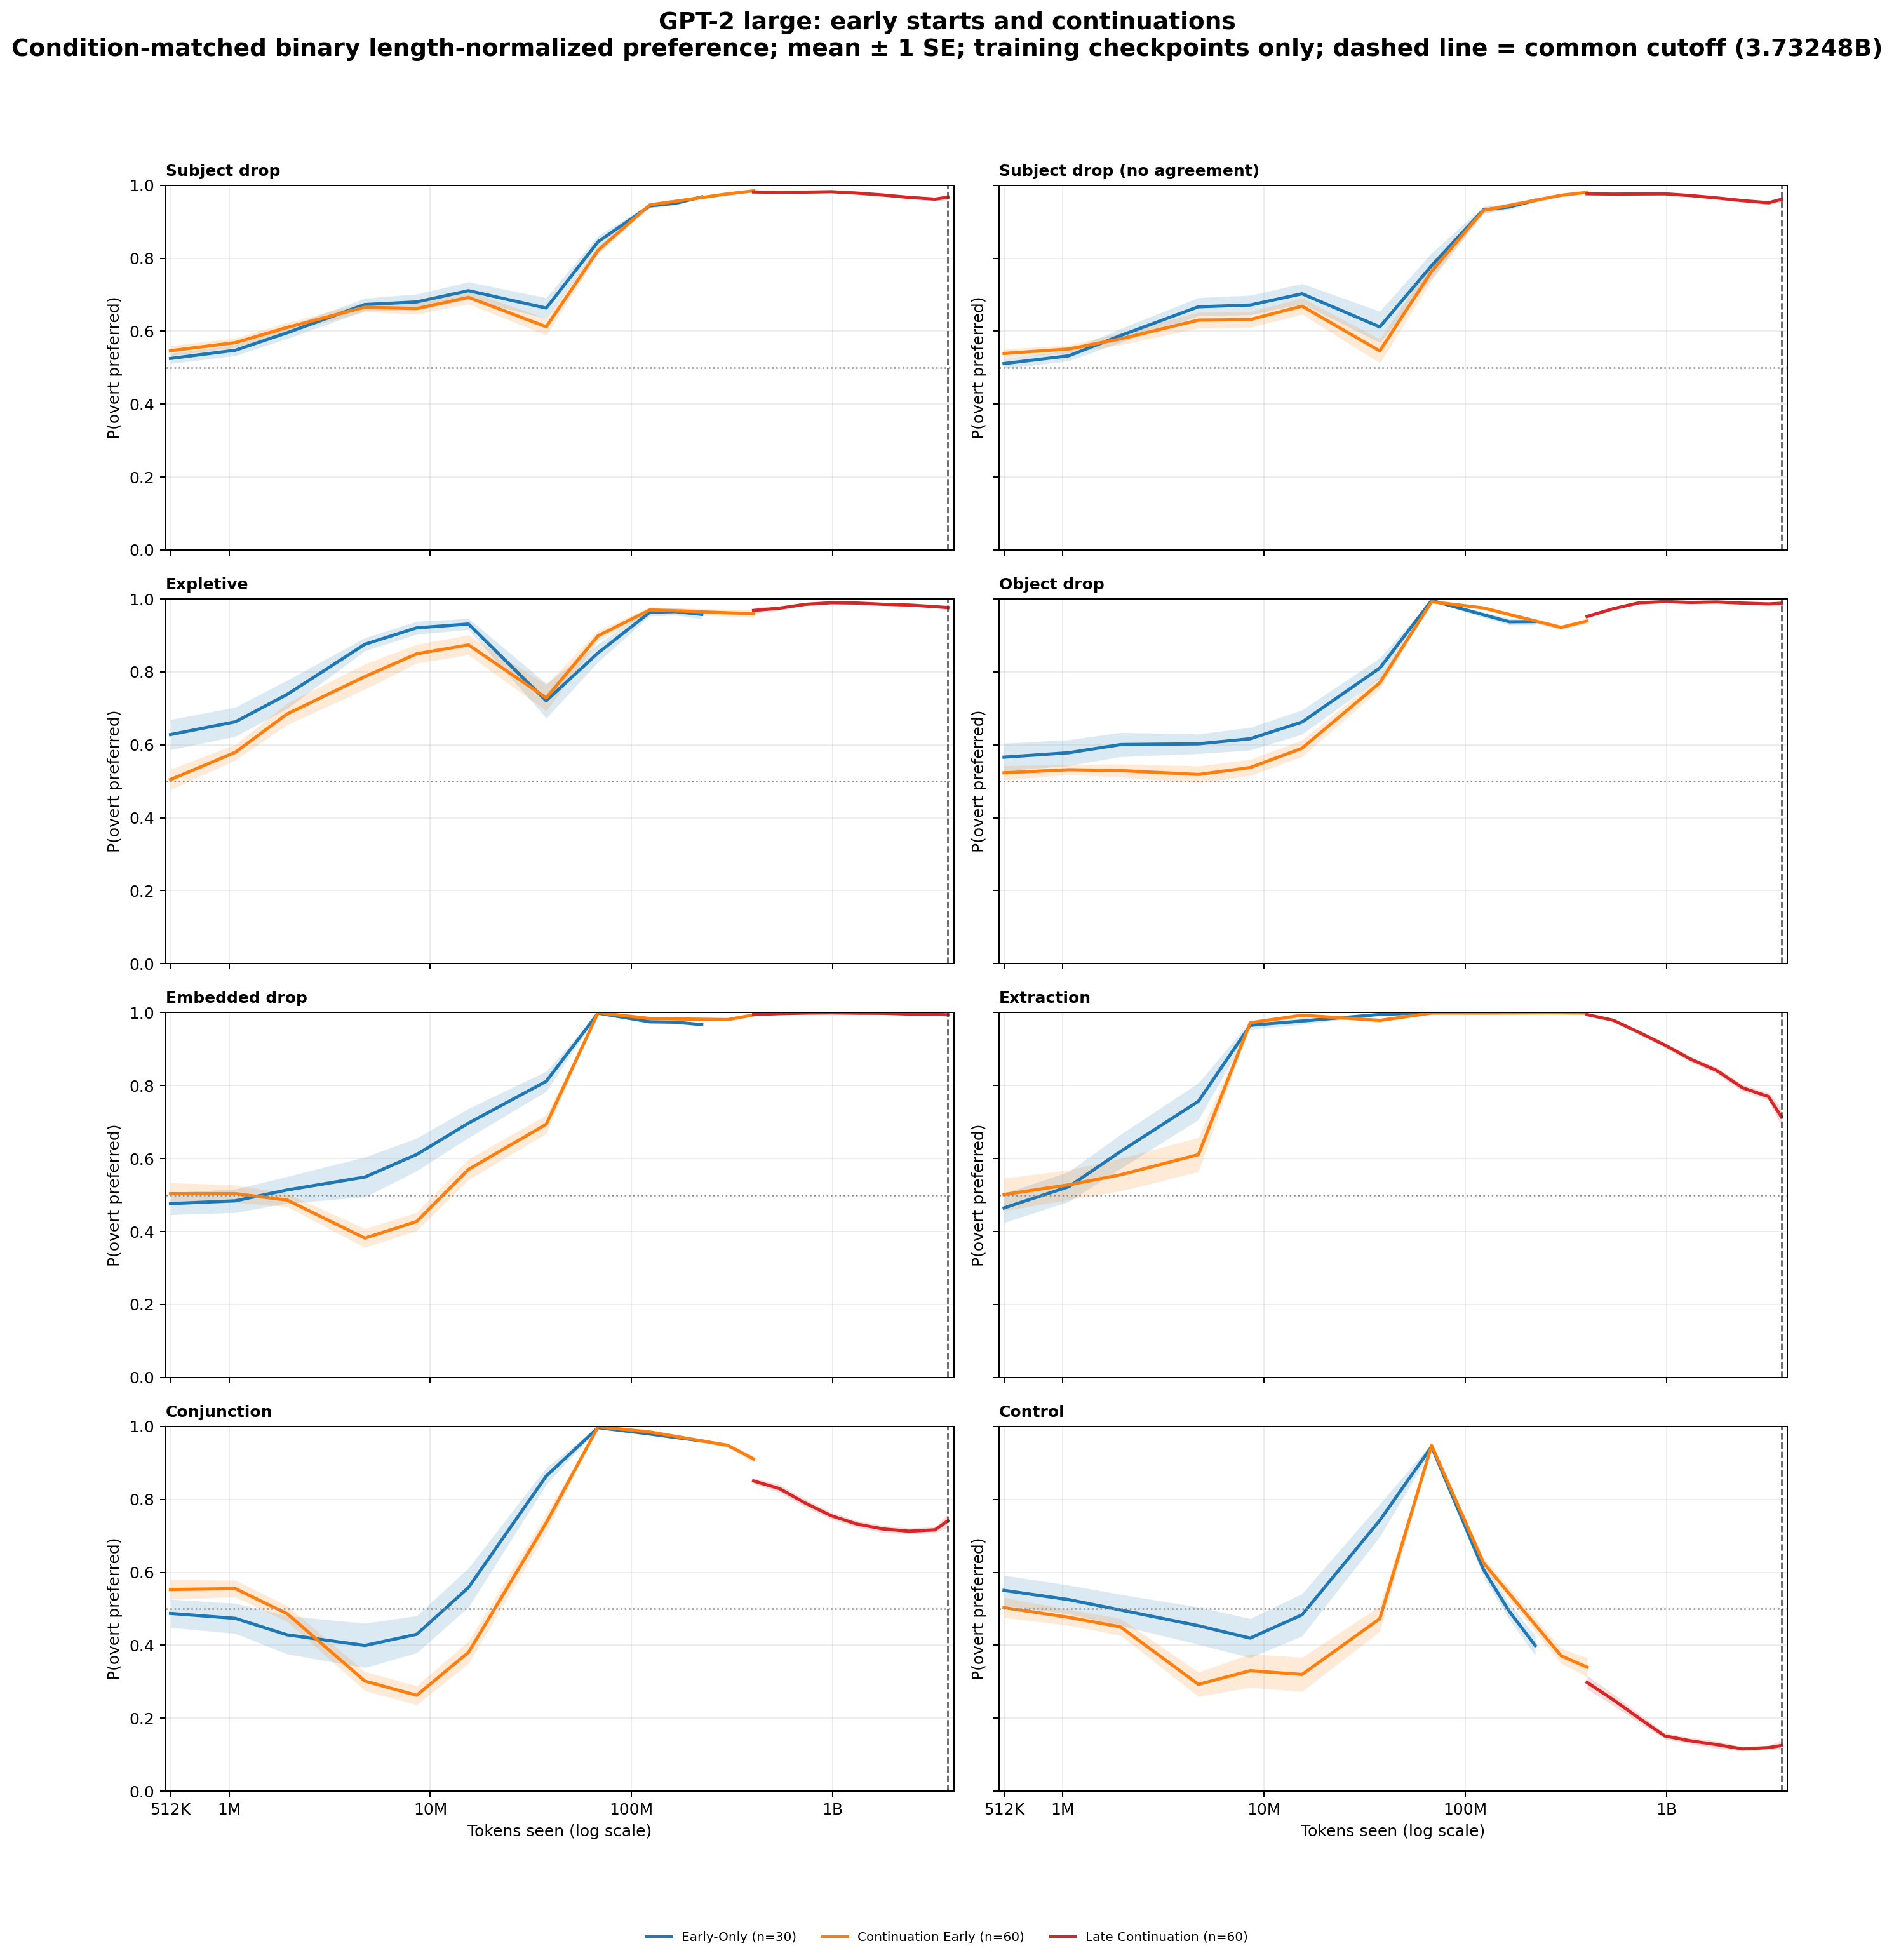

Values plotted in this chart, from the file beside it:
architecture, stage_segment, category, cell_id, bin_center, preference
gpt2_large, continuation early, conjunction, gpt2_large-en-baseline-h0-s137, 512000, 0.3854
gpt2_large, continuation early, conjunction, gpt2_large-en-baseline-h0-s137, 1074395, 0.4167
gpt2_large, continuation early, conjunction, gpt2_large-en-baseline-h0-s137, 1943923, 0.4167
gpt2_large, continuation early, conjunction, gpt2_large-en-baseline-h0-s137, 4730988, 0.2917
gpt2_large, continuation early, conjunction, gpt2_large-en-baseline-h0-s137, 8559867, 0.2083
gpt2_large, continuation early, conjunction, gpt2_large-en-baseline-h0-s137, 15487531, 0.25
gpt2_large, continuation early, conjunction, gpt2_large-en-baseline-h0-s137, 37692499, 0.6667
gpt2_large, continuation early, conjunction, gpt2_large-en-baseline-h0-s137, 68197759, 1.0
gpt2_large, continuation early, conjunction, gpt2_large-en-baseline-h0-s137, 123391507, 1.0
gpt2_large, continuation early, conjunction, gpt2_large-en-baseline-h0-s137, 300301861, 0.9678
gpt2_large, continuation early, conjunction, gpt2_large-en-baseline-h0-s137, 403938834, 0.9722
gpt2_large, continuation early, conjunction, gpt2_large-en-baseline-h0-s1568568120, 512000, 0.5625
gpt2_large, continuation early, conjunction, gpt2_large-en-baseline-h0-s1568568120, 1074395, 0.5625
gpt2_large, continuation early, conjunction, gpt2_large-en-baseline-h0-s1568568120, 1943923, 0.5625
gpt2_large, continuation early, conjunction, gpt2_large-en-baseline-h0-s1568568120, 4730988, 0.5208
gpt2_large, continuation early, conjunction, gpt2_large-en-baseline-h0-s1568568120, 8559867, 0.1667
gpt2_large, continuation early, conjunction, gpt2_large-en-baseline-h0-s1568568120, 15487531, 0.3958
gpt2_large, continuation early, conjunction, gpt2_large-en-baseline-h0-s1568568120, 37692499, 0.8333
gpt2_large, continuation early, conjunction, gpt2_large-en-baseline-h0-s1568568120, 68197759, 0.9792
gpt2_large, continuation early, conjunction, gpt2_large-en-baseline-h0-s1568568120, 123391507, 1.0
gpt2_large, continuation early, conjunction, gpt2_large-en-baseline-h0-s1568568120, 300301861, 0.9678
gpt2_large, continuation early, conjunction, gpt2_large-en-baseline-h0-s1568568120, 403938834, 0.9444
gpt2_large, continuation early, conjunction, gpt2_large-en-baseline-h0-s1640623142, 512000, 0.25
gpt2_large, continuation early, conjunction, gpt2_large-en-baseline-h0-s1640623142, 1074395, 0.1875
gpt2_large, continuation early, conjunction, gpt2_large-en-baseline-h0-s1640623142, 1943923, 0.02083
gpt2_large, continuation early, conjunction, gpt2_large-en-baseline-h0-s1640623142, 4730988, 0.0
gpt2_large, continuation early, conjunction, gpt2_large-en-baseline-h0-s1640623142, 8559867, 0.0
gpt2_large, continuation early, conjunction, gpt2_large-en-baseline-h0-s1640623142, 15487531, 0.2708
gpt2_large, continuation early, conjunction, gpt2_large-en-baseline-h0-s1640623142, 37692499, 0.8958
gpt2_large, continuation early, conjunction, gpt2_large-en-baseline-h0-s1640623142, 68197759, 1.0
gpt2_large, continuation early, conjunction, gpt2_large-en-baseline-h0-s1640623142, 123391507, 1.0
gpt2_large, continuation early, conjunction, gpt2_large-en-baseline-h0-s1640623142, 300301861, 0.9792
gpt2_large, continuation early, conjunction, gpt2_large-en-baseline-h0-s1640623142, 403938834, 0.8958
gpt2_large, continuation early, conjunction, gpt2_large-en-baseline-h0-s302485963, 512000, 0.5625
gpt2_large, continuation early, conjunction, gpt2_large-en-baseline-h0-s302485963, 1074395, 0.6042
gpt2_large, continuation early, conjunction, gpt2_large-en-baseline-h0-s302485963, 1943923, 0.625
gpt2_large, continuation early, conjunction, gpt2_large-en-baseline-h0-s302485963, 4730988, 0.5833
gpt2_large, continuation early, conjunction, gpt2_large-en-baseline-h0-s302485963, 8559867, 0.2083
gpt2_large, continuation early, conjunction, gpt2_large-en-baseline-h0-s302485963, 15487531, 0.5833
gpt2_large, continuation early, conjunction, gpt2_large-en-baseline-h0-s302485963, 37692499, 0.9167
gpt2_large, continuation early, conjunction, gpt2_large-en-baseline-h0-s302485963, 68197759, 1.0
gpt2_large, continuation early, conjunction, gpt2_large-en-baseline-h0-s302485963, 123391507, 1.0
gpt2_large, continuation early, conjunction, gpt2_large-en-baseline-h0-s302485963, 300301861, 0.983
gpt2_large, continuation early, conjunction, gpt2_large-en-baseline-h0-s302485963, 403938834, 0.9444
gpt2_large, continuation early, conjunction, gpt2_large-en-baseline-h0-s314159, 512000, 0.6562
gpt2_large, continuation early, conjunction, gpt2_large-en-baseline-h0-s314159, 1074395, 0.6667
gpt2_large, continuation early, conjunction, gpt2_large-en-baseline-h0-s314159, 1943923, 0.7083
gpt2_large, continuation early, conjunction, gpt2_large-en-baseline-h0-s314159, 4730988, 0.5208
gpt2_large, continuation early, conjunction, gpt2_large-en-baseline-h0-s314159, 8559867, 0.4792
gpt2_large, continuation early, conjunction, gpt2_large-en-baseline-h0-s314159, 15487531, 0.5208
gpt2_large, continuation early, conjunction, gpt2_large-en-baseline-h0-s314159, 37692499, 0.9792
gpt2_large, continuation early, conjunction, gpt2_large-en-baseline-h0-s314159, 68197759, 1.0
gpt2_large, continuation early, conjunction, gpt2_large-en-baseline-h0-s314159, 123391507, 1.0
gpt2_large, continuation early, conjunction, gpt2_large-en-baseline-h0-s314159, 300301861, 0.9773
gpt2_large, continuation early, conjunction, gpt2_large-en-baseline-h0-s314159, 403938834, 0.8958
gpt2_large, continuation early, conjunction, gpt2_large-en-baseline-h0-s42, 512000, 0.7708
gpt2_large, continuation early, conjunction, gpt2_large-en-baseline-h0-s42, 1074395, 0.75
gpt2_large, continuation early, conjunction, gpt2_large-en-baseline-h0-s42, 1943923, 0.5417
gpt2_large, continuation early, conjunction, gpt2_large-en-baseline-h0-s42, 4730988, 0.125
gpt2_large, continuation early, conjunction, gpt2_large-en-baseline-h0-s42, 8559867, 0.3125
... 11,260 more rows
